Image classification data set "dataset_oiseaux" (Yannickthomas0602/Yolo_projet_etude on GitHub). Class labels (4): balbuzard, cormoran, heron, mouette goeland.

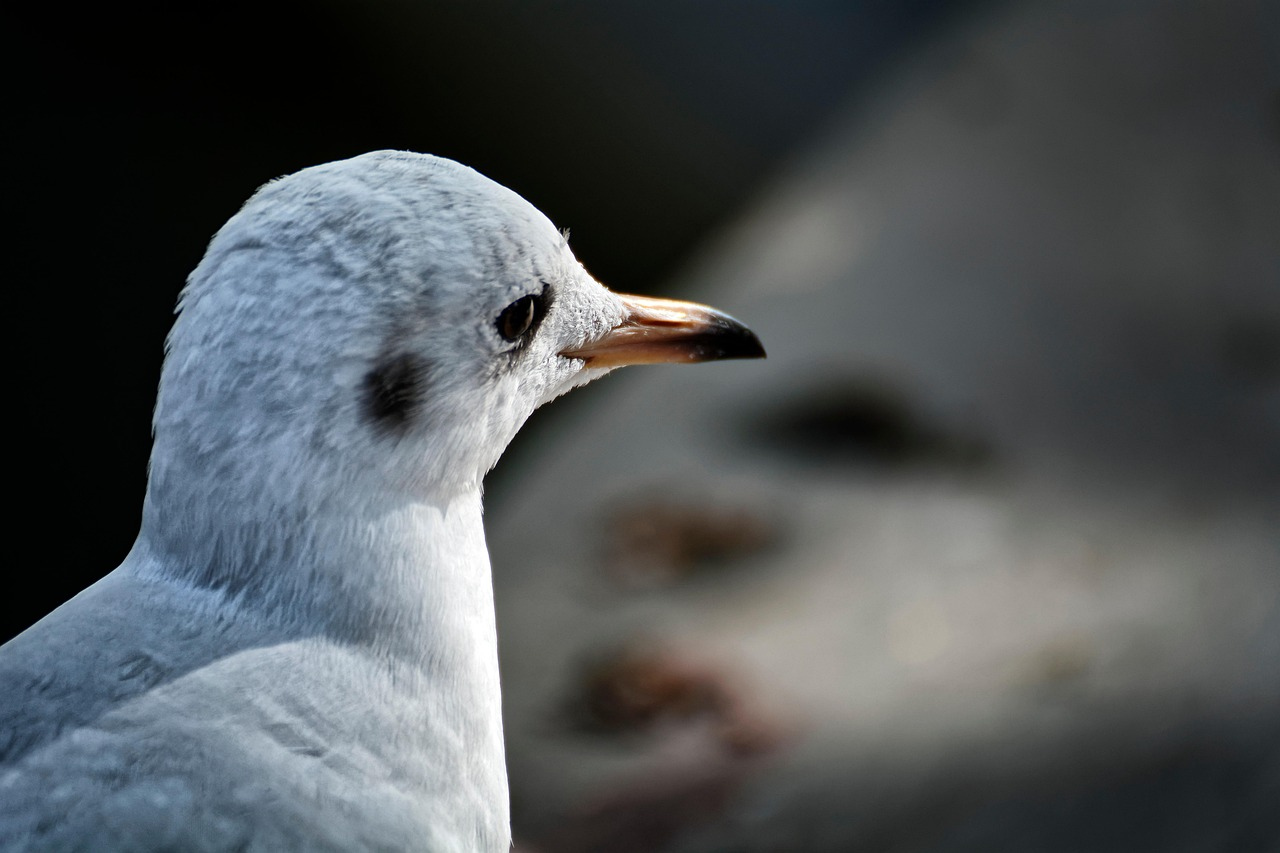
Label: mouette goeland

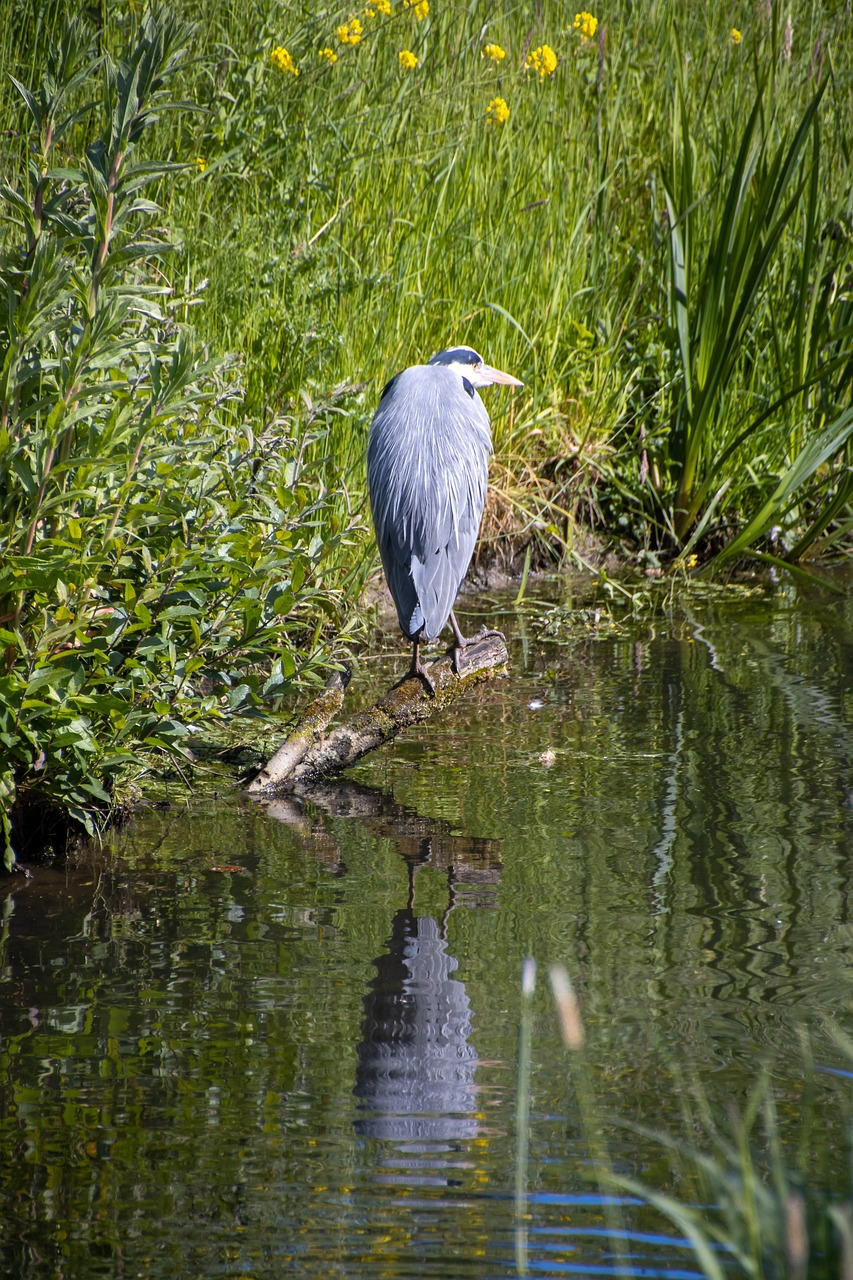
Label: heron

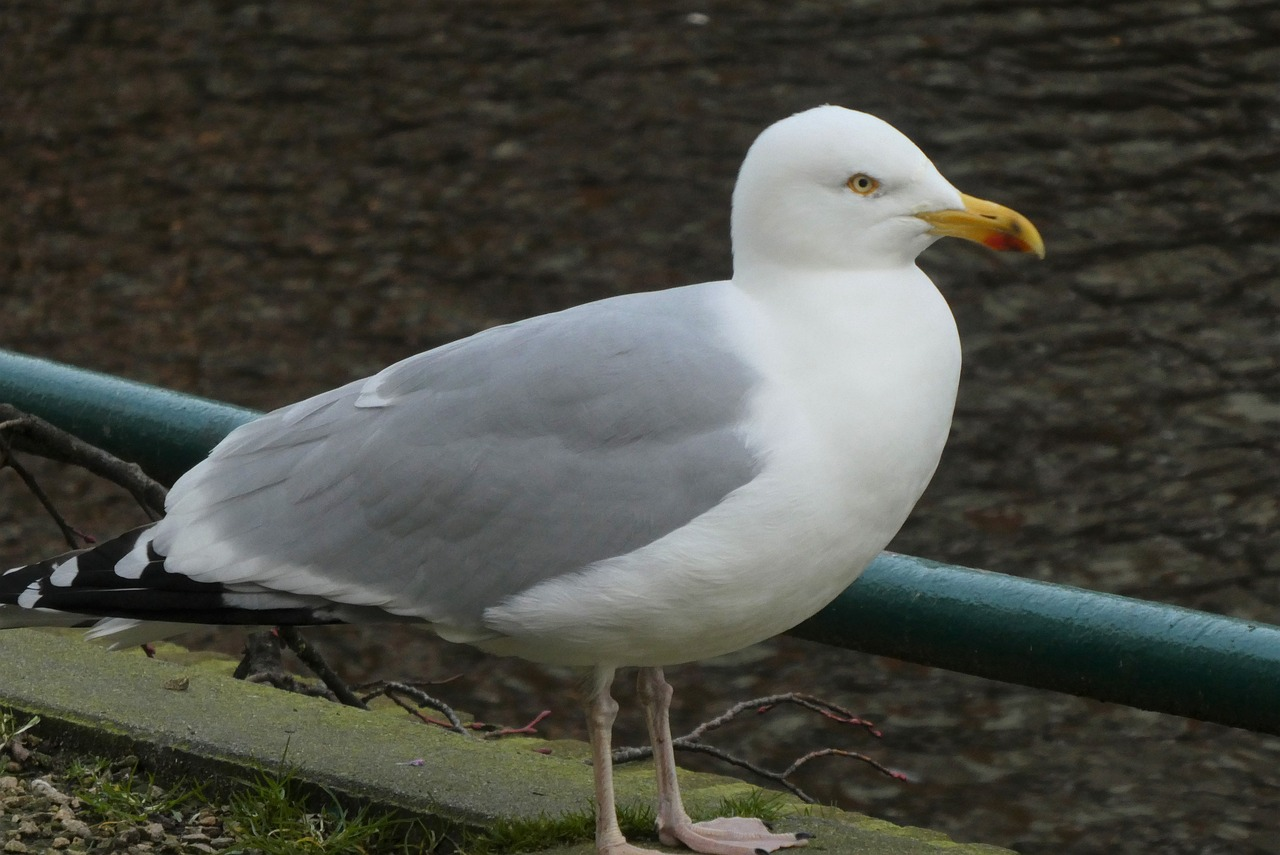
Label: mouette goeland

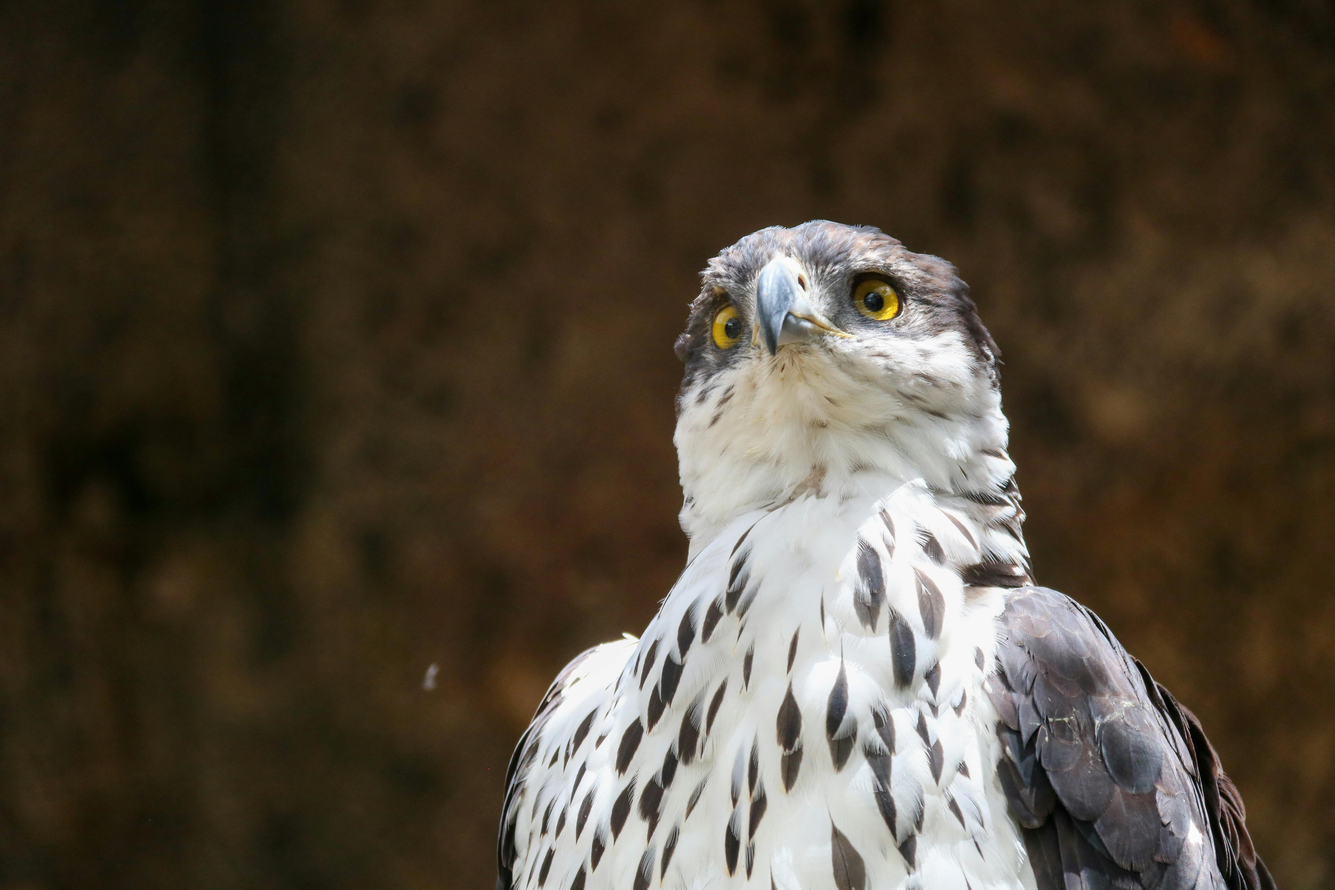
Label: balbuzard

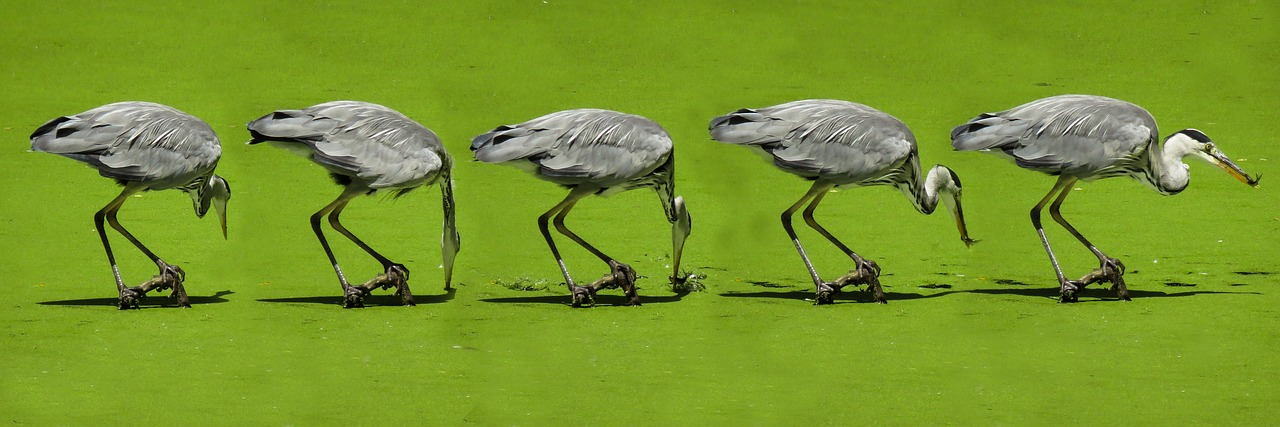
Label: heron

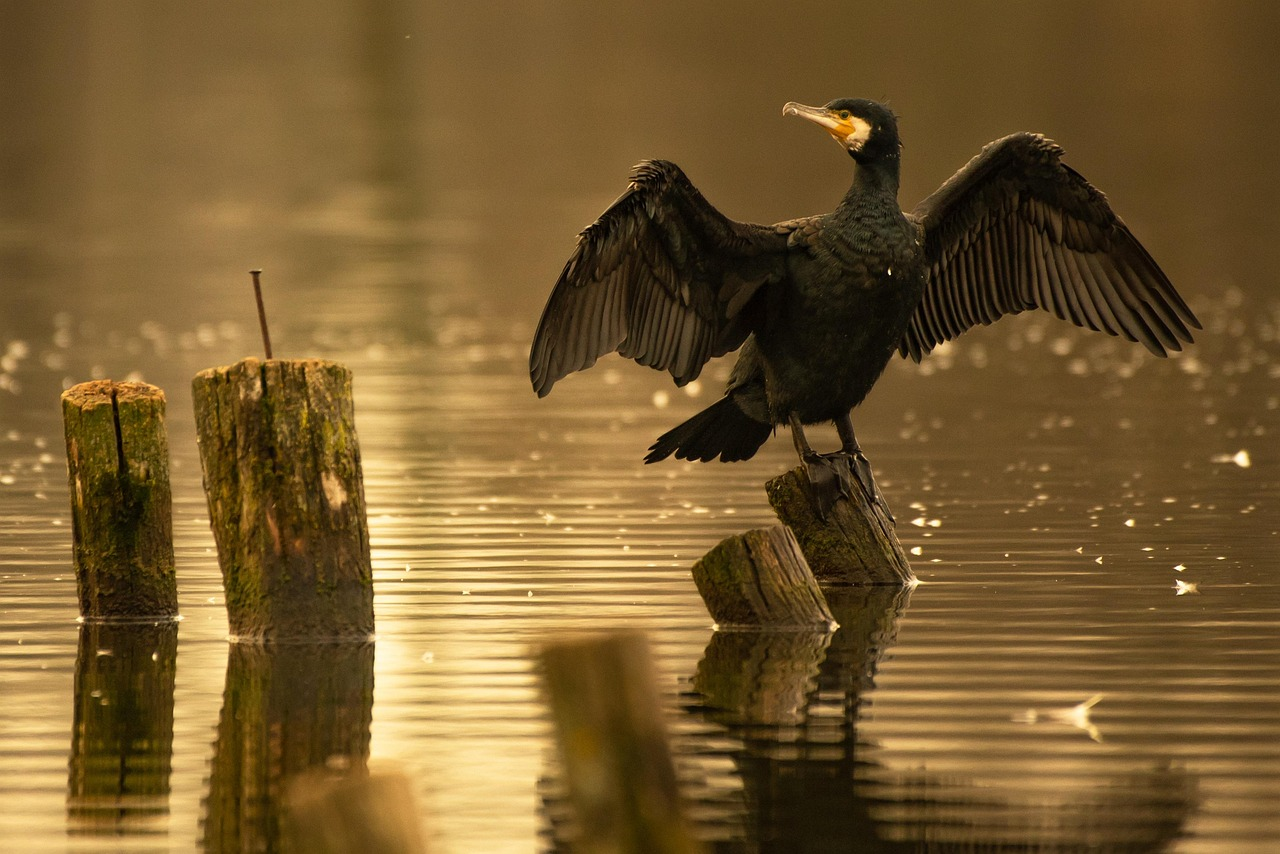
Label: cormoran
